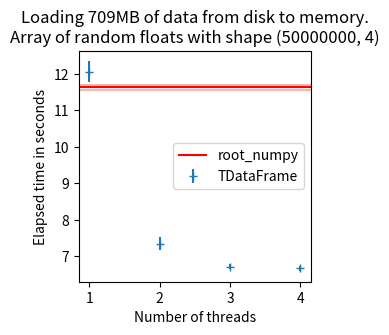
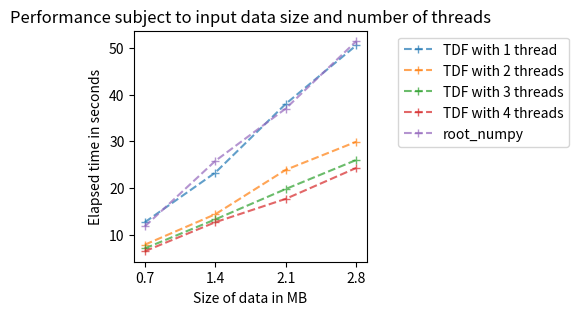

Here is the Python script that generated these plots, in order:
#!/usr/bin/env python

import matplotlib
matplotlib.use('Agg')
import matplotlib.pyplot as plt
import numpy as np

size = "709MB"
threads = [1,2,3,4]
tdf = [
        [12.39, 12.39, 11.89, 11.66, 11.95],
        [7.11, 7.22, 7.62, 7.43, 7.28],
        [6.61, 6.81, 6.69, 6.76, 6.65],
        [6.65, 6.79, 6.55, 6.66, 6.65],
        ]
root_pandas = [11.56, 11.63, 11.58, 11.59, 11.77]

plt.figure(1, figsize=(3,3))
plt.xticks([1, 2, 3, 4])
plt.errorbar(threads, np.mean(tdf, axis=-1), np.std(tdf, axis=-1), fmt="+", label="TDataFrame")
plt.axhline(y=np.mean(root_pandas), color="r", label="root_numpy")
plt.axhline(y=np.mean(root_pandas)-np.std(root_pandas), color="r", alpha=0.3)
plt.axhline(y=np.mean(root_pandas)+np.std(root_pandas), color="r", alpha=0.3)
plt.xlabel("Number of threads")
plt.ylabel("Elapsed time in seconds")
plt.title("Loading 709MB of data from disk to memory.\nArray of random floats with shape (50000000, 4)")
plt.legend()
plt.savefig("threads.pdf", bbox_inches="tight")

size = [0.7, 1.4, 2.1, 2.8]
tdf_1 = [12.7, 23.3, 38.0, 50.5]
tdf_2 = [7.9, 14.4, 23.9, 29.9]
tdf_3 = [7.1, 13.3, 19.8, 26.0]
tdf_4 = [6.5, 12.7, 17.7, 24.3]
root_pandas = [11.8, 25.8, 37.0, 51.4]

plt.figure(2, figsize=(3,3))
for x, label in zip([tdf_1, tdf_2, tdf_3, tdf_4, root_pandas], ["TDF with 1 thread", "TDF with 2 threads", "TDF with 3 threads", "TDF with 4 threads", "root_numpy"]):
    plt.plot(size, x, "+--", label=label, alpha=0.7)
plt.xticks(size)
plt.xlabel("Size of data in MB")
plt.ylabel("Elapsed time in seconds")
plt.title("Performance subject to input data size and number of threads")
plt.legend(loc=1, bbox_to_anchor=(1.9, 1.00))
plt.savefig("size.pdf", bbox_inches="tight")
